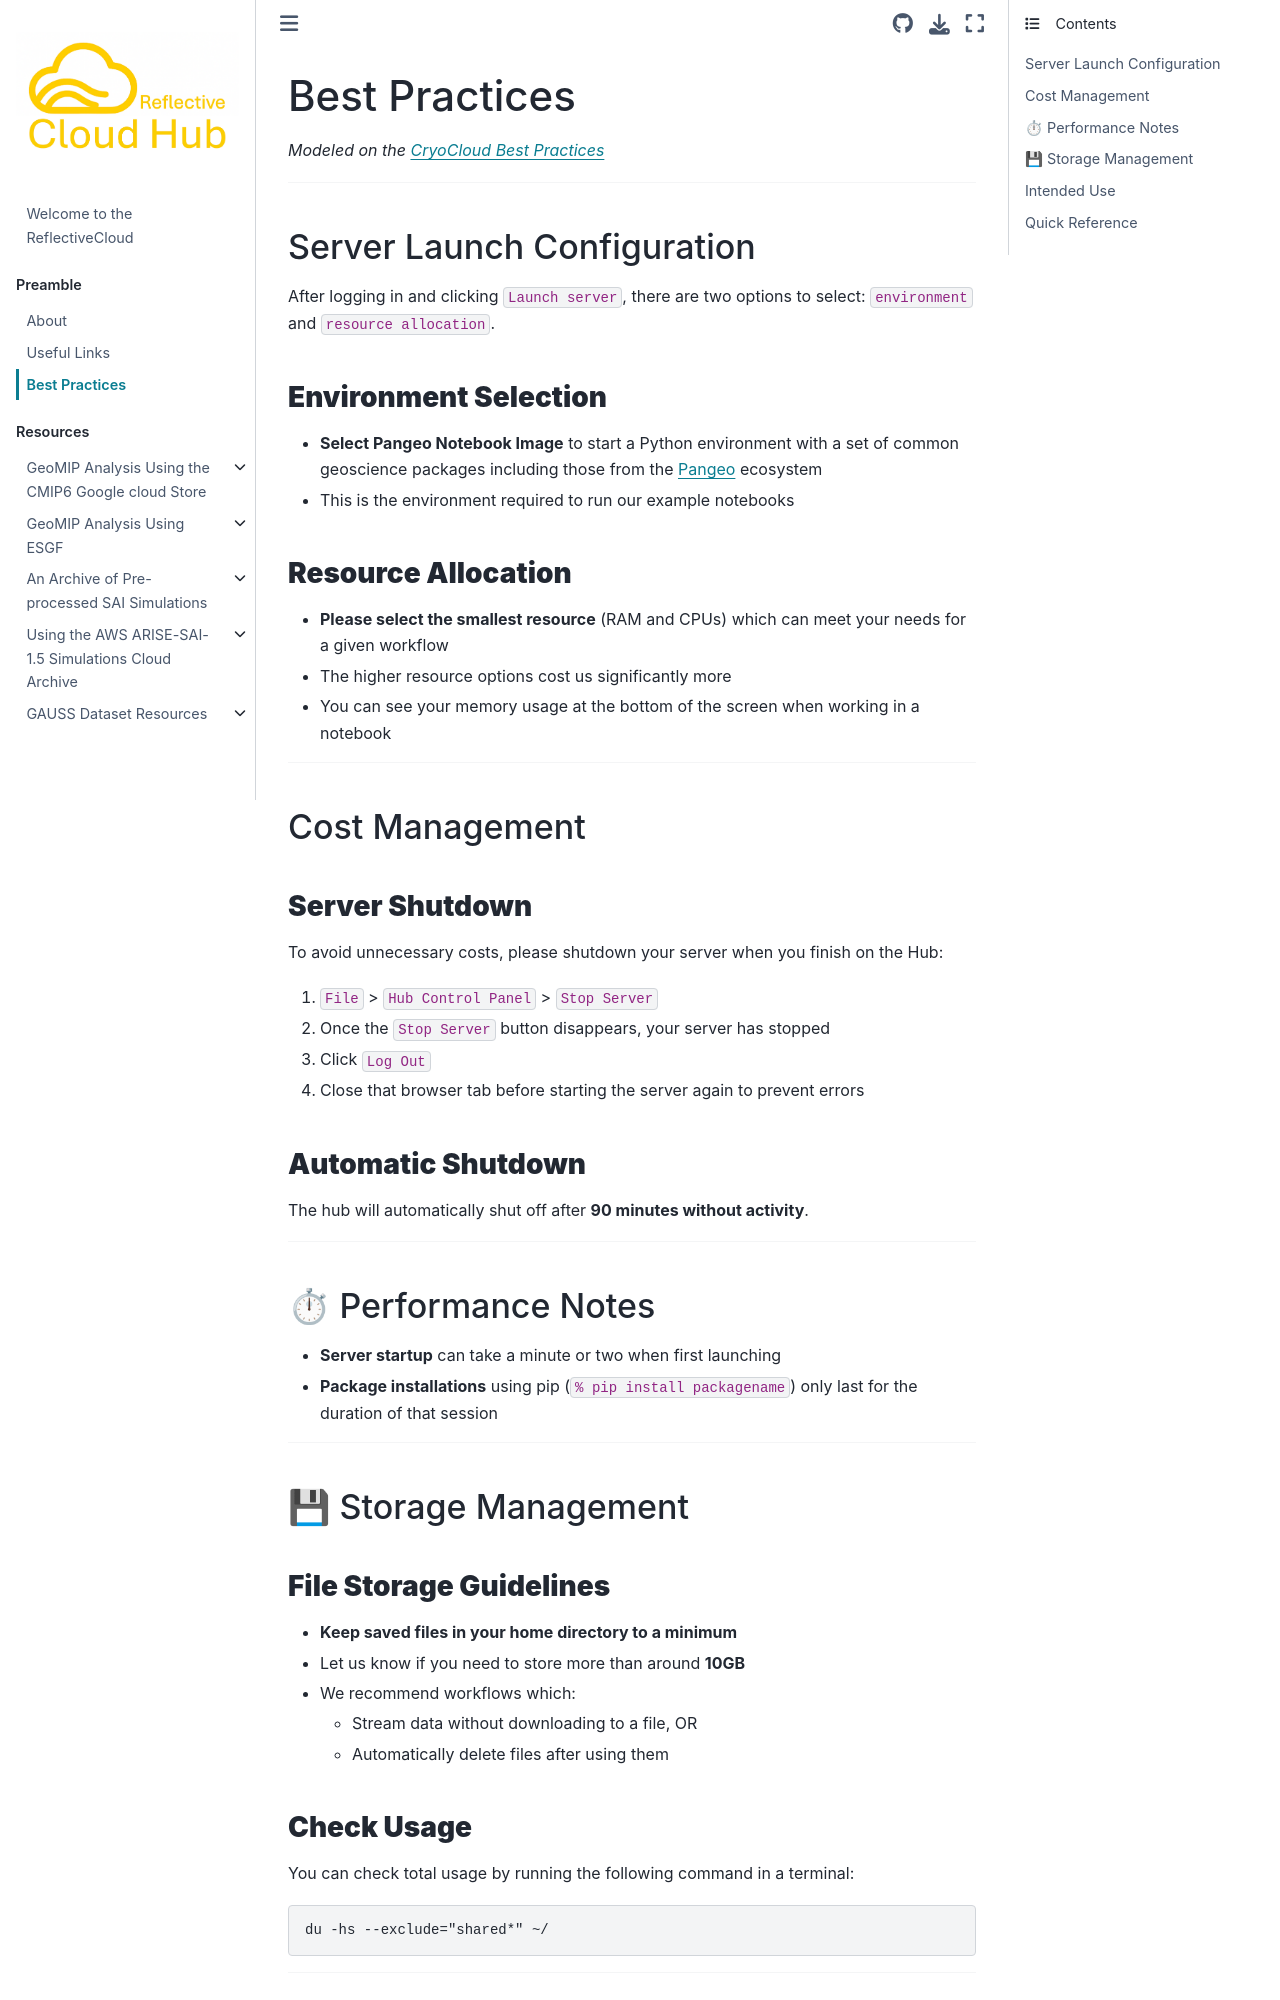

repository: ReflectiveCloud/Book · page: best_practice.html · generator: jekyll

# Best Practices

_Modeled on the [CryoCloud Best Practices](https://book.cryointhecloud.com/content/hub_best_practices.html)_

---

## Server Launch Configuration

After logging in and clicking `Launch server`, there are two options to select: `environment` and `resource allocation`.

### **Environment Selection**

- **Select Reflective Image** to start a Python environment with a set of common geoscience packages including those from the [Pangeo](https://pangeo.io/#ecosystem) ecosystem
- This is the environment required to run our example notebooks

### **Resource Allocation**

- **Please select the smallest resource** (RAM and CPUs) which can meet your needs for a given workflow
- The higher resource options cost us significantly more
- You can see your memory usage at the bottom of the screen when working in a notebook 

---

## Cost Management

### **Server Shutdown**

To avoid unnecessary costs, please shutdown your server when you finish on the Hub:

1. `File` > `Hub Control Panel` > `Stop Server`
2. Once the `Stop Server` button disappears, your server has stopped
3. Click `Log Out`
4. Close that browser tab before starting the server again to prevent errors

### **Automatic Shutdown**

The hub will automatically shut off after **90 minutes without activity**.

---

## ⏱ Performance Notes

- **Server startup** can take a minute or two when first launching
- **Package installations** using pip (`% pip install packagename`) only last for the duration of that session

---

## 💾 Storage Management

### **File Storage Guidelines**

- **Keep saved files in your home directory to a minimum**
- Let us know if you need to store more than around **10GB**
- We recommend workflows which:
  - Stream data without downloading to a file, OR
  - Automatically delete files after using them

### **Check Usage**

You can check total usage by running the following command in a terminal:

```bash
du -hs --exclude="shared*" ~/
```

---
